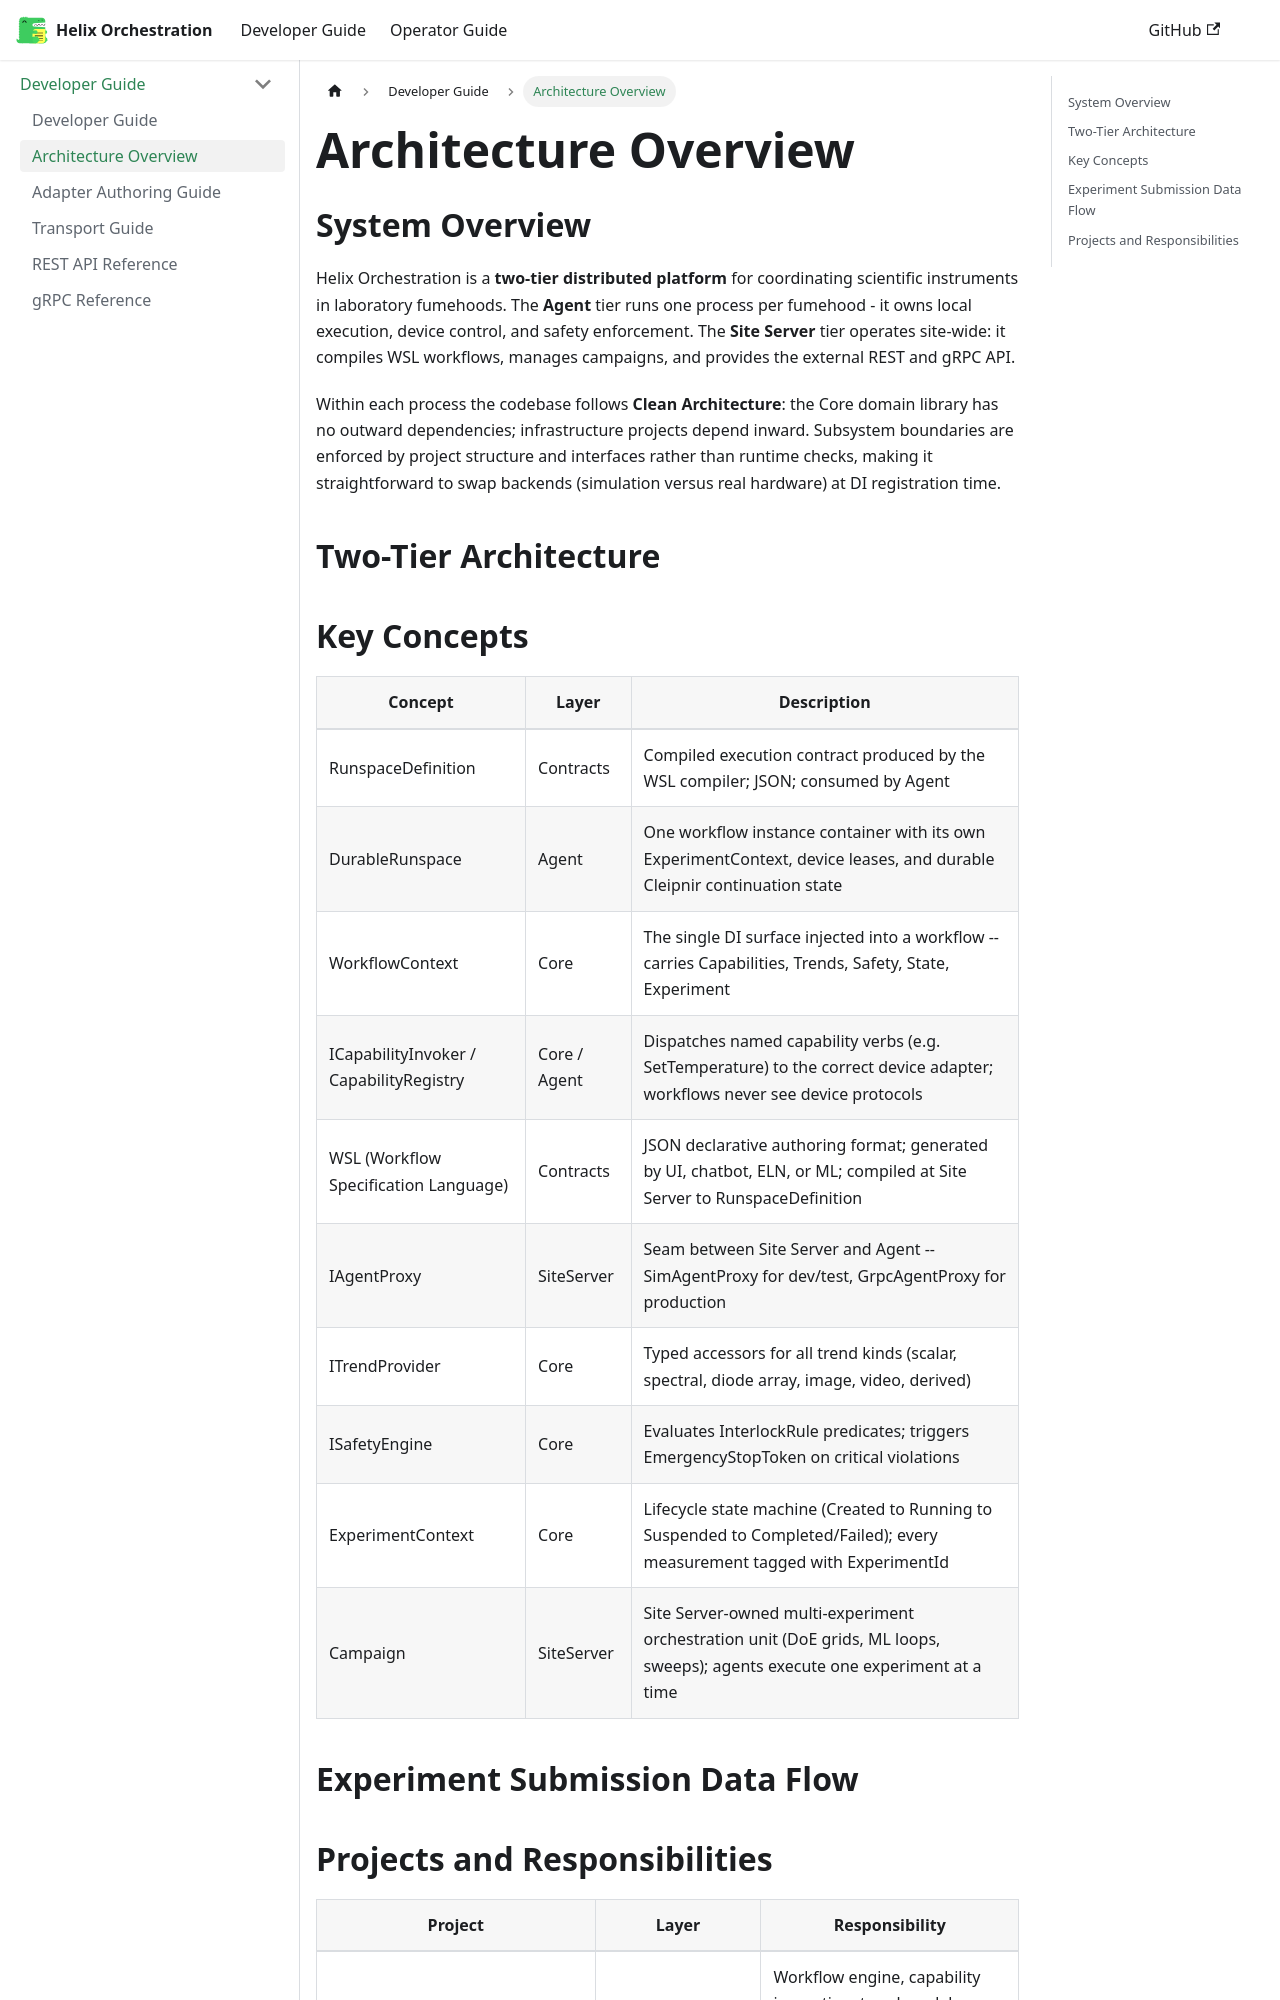

repository: PyPete/Helix · page: docs/developer/architecture.html · generator: docusaurus

---
id: architecture
title: Architecture Overview
sidebar_position: 2
---

# Architecture Overview

## System Overview

Helix Orchestration is a **two-tier distributed platform** for coordinating scientific instruments in laboratory fumehoods. The **Agent** tier runs one process per fumehood - it owns local execution, device control, and safety enforcement. The **Site Server** tier operates site-wide: it compiles WSL workflows, manages campaigns, and provides the external REST and gRPC API.

Within each process the codebase follows **Clean Architecture**: the Core domain library has no outward dependencies; infrastructure projects depend inward. Subsystem boundaries are enforced by project structure and interfaces rather than runtime checks, making it straightforward to swap backends (simulation versus real hardware) at DI registration time.

## Two-Tier Architecture

```mermaid
graph TB
    subgraph SiteServer["Site Server (site-wide)"]
        direction TB
        WSL["WSL Compiler"]
        CampaignMgr["Campaign Manager"]
        AgentProxy["IAgentProxy"]
        RestAPI["REST API"]

        RestAPI --> CampaignMgr
        CampaignMgr --> WSL
        WSL --> AgentProxy
    end

    subgraph Agent["Agent (per fumehood)"]
        direction TB
        RunspaceMgr["RunspaceManager"]
        DurableRunspace["DurableRunspace"]
        CapReg["CapabilityRegistry"]
        DevAdapters["Device Adapters"]
        Transport["Transport Layer"]
        Safety["ISafetyEngine"]
        TrendPub["MQTT Trend Publisher"]

        RunspaceMgr --> DurableRunspace
        DurableRunspace --> CapReg
        CapReg --> DevAdapters
        DevAdapters --> Transport
        DurableRunspace --> Safety
        DevAdapters --> TrendPub
    end

    AgentProxy -- "gRPC" --> RunspaceMgr
    TrendPub -- "MQTT" --> SiteServer
```
